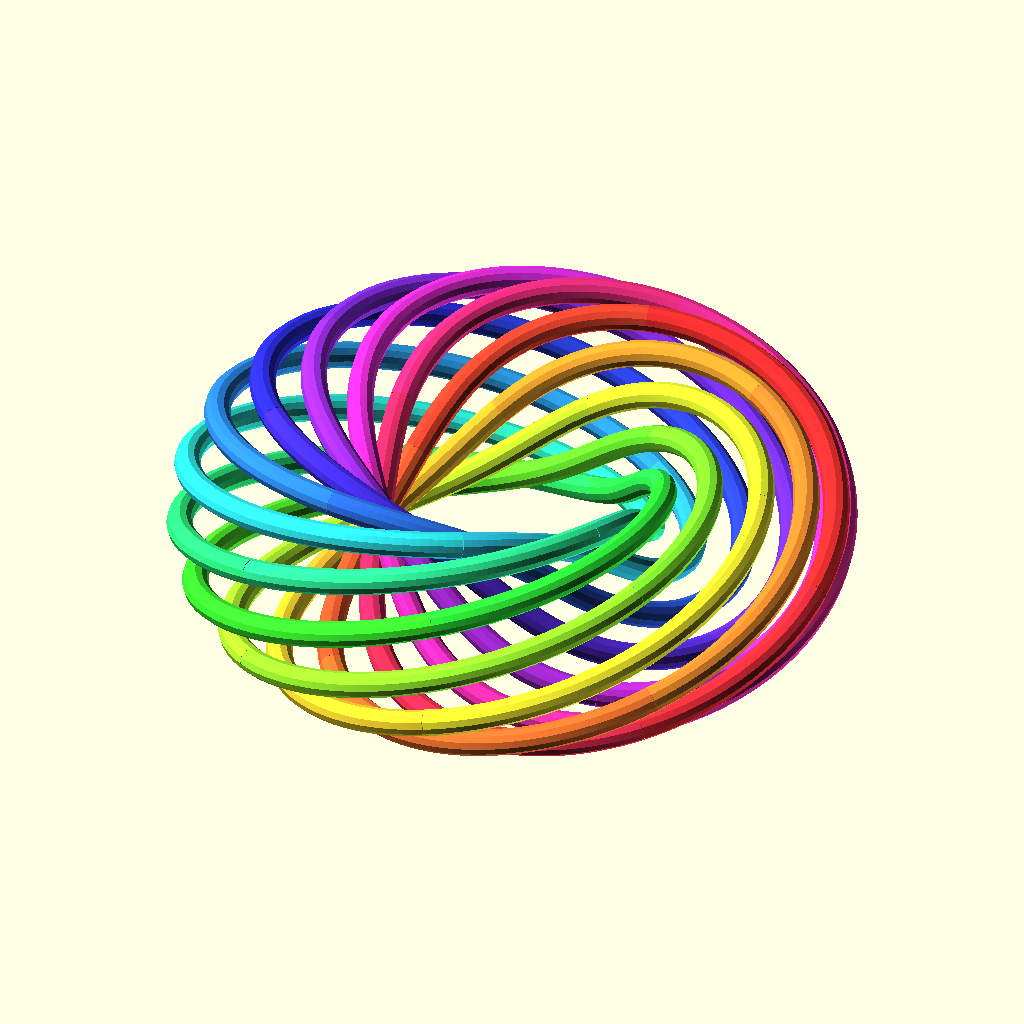
Cell 1: rendered with the file's own defaults.
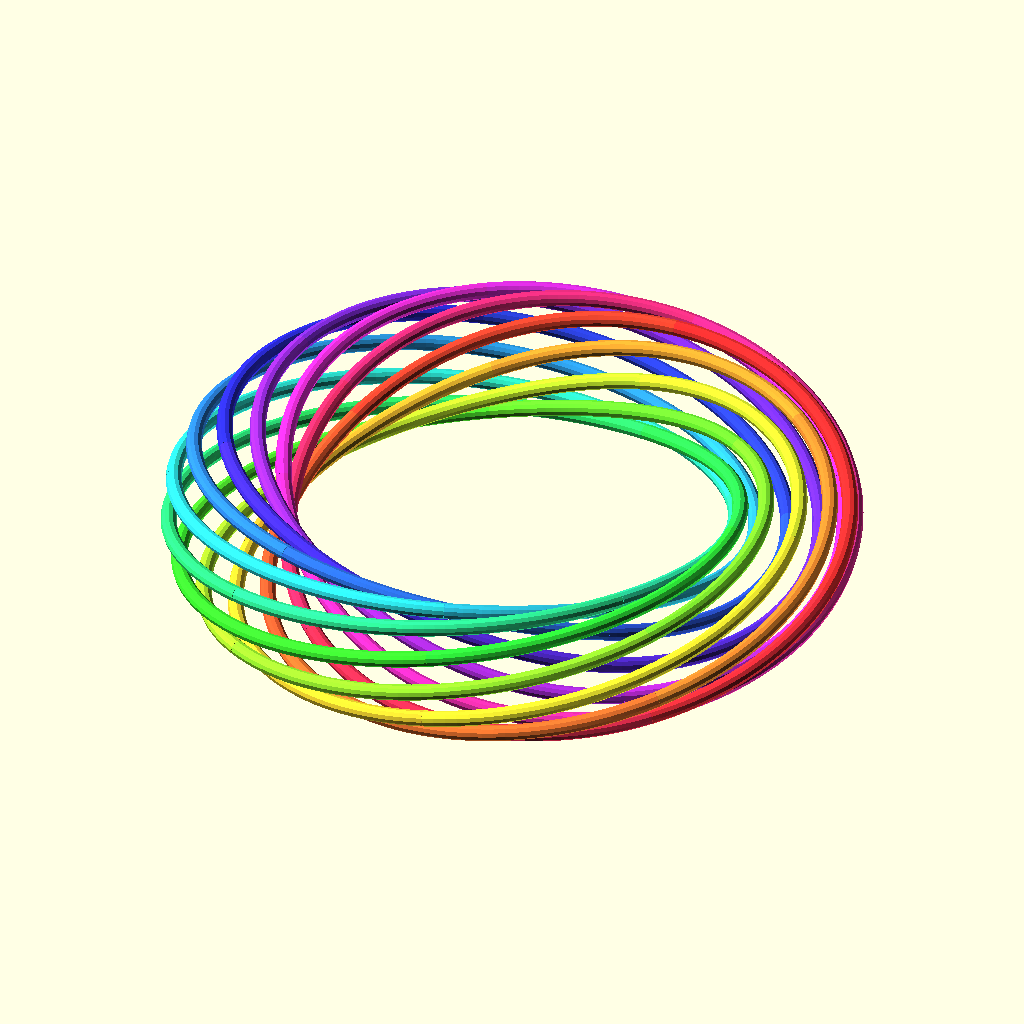
Cell 2: the same model with major_r = 70.
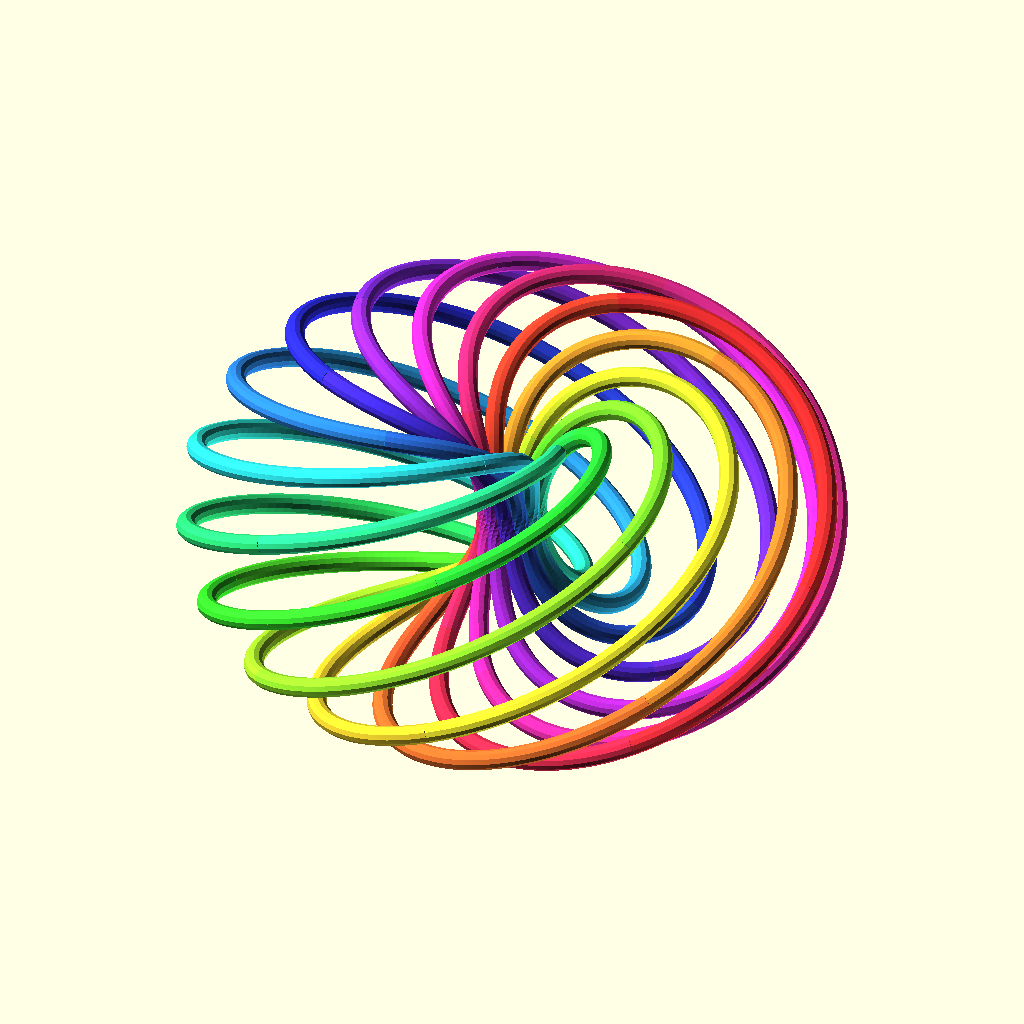
Cell 3: the same model with minor_r = 30.
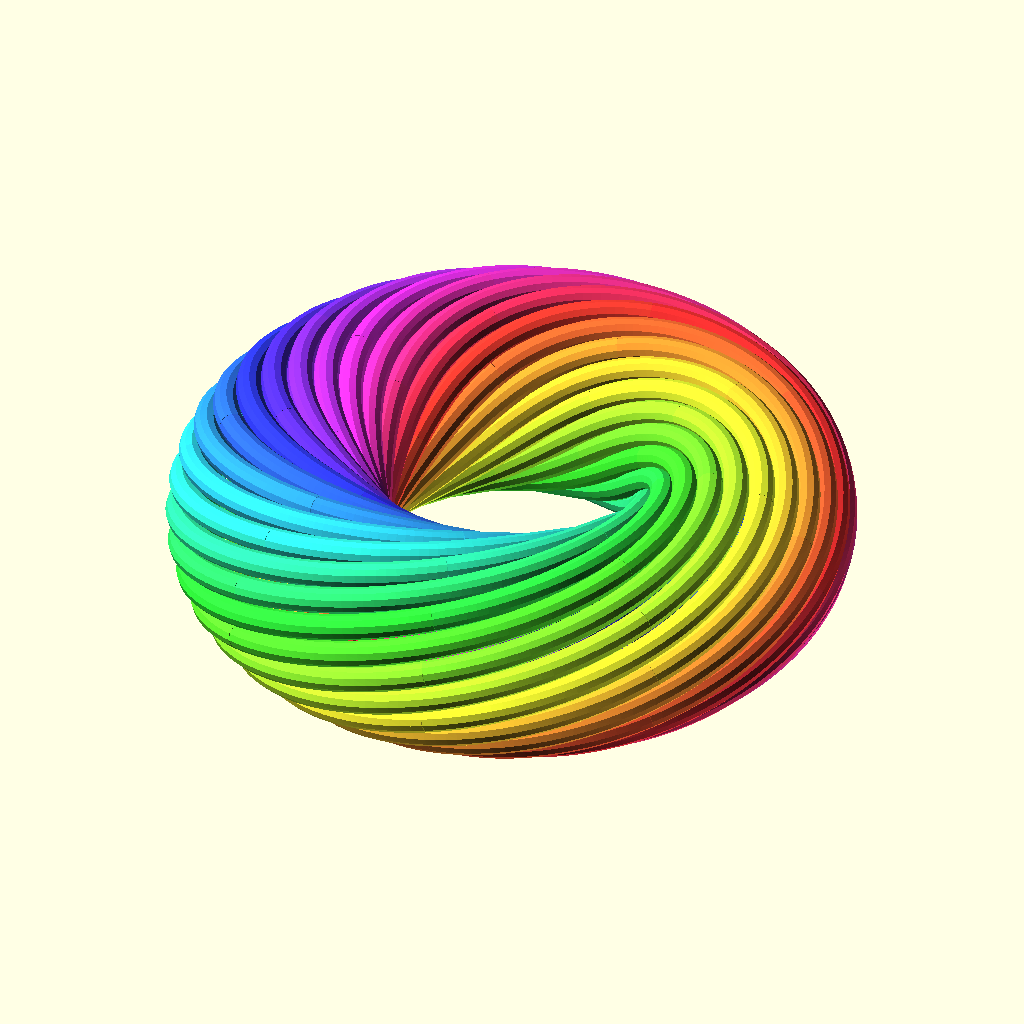
Cell 4 — strands set to 22, the other parameters unchanged.
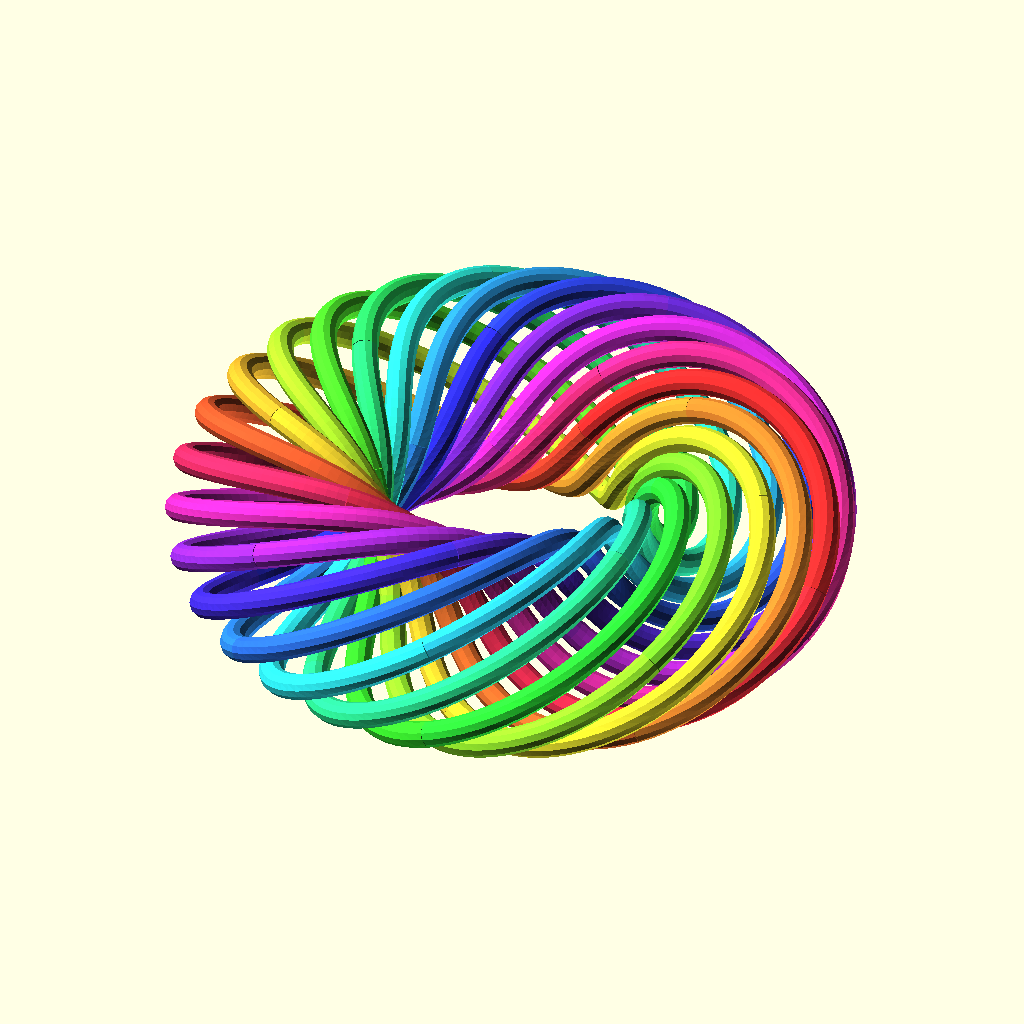
Cell 5: twists = 2 (everything else at default).
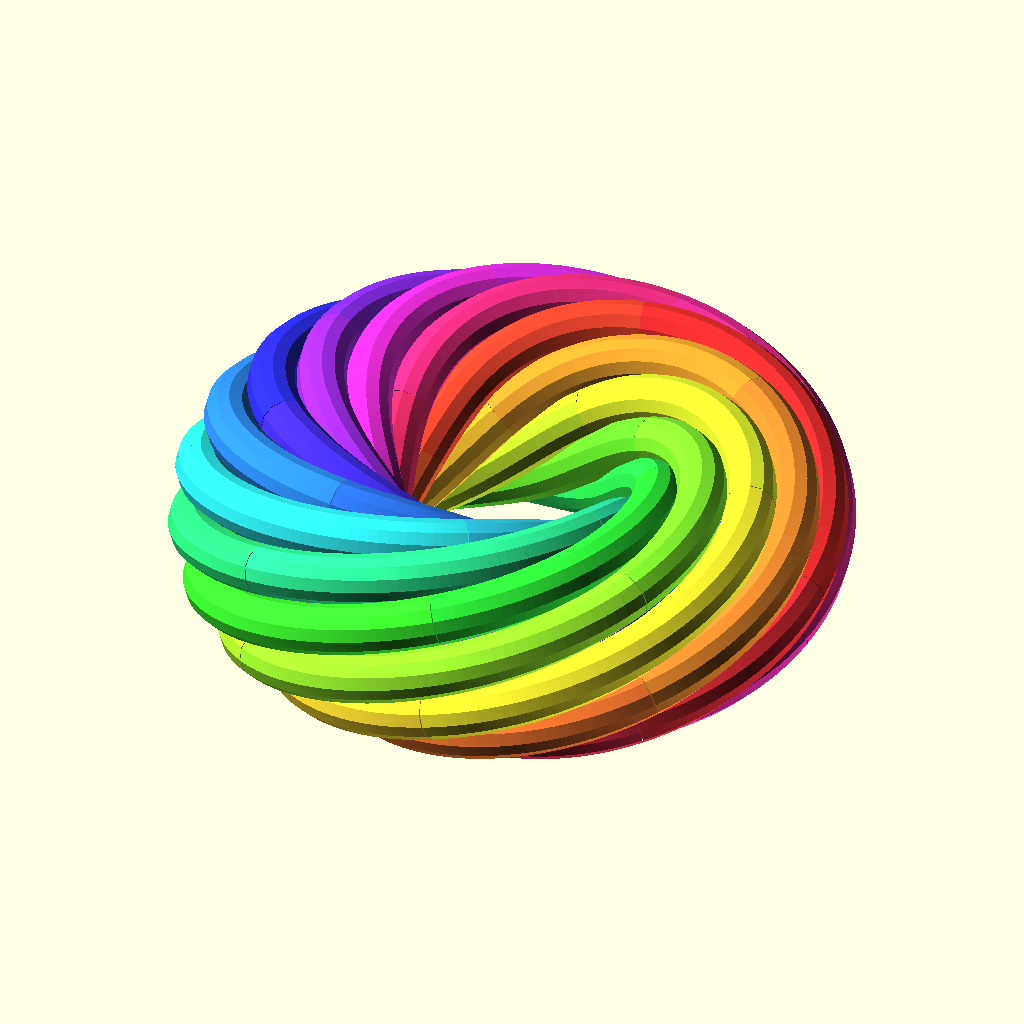
Cell 6 — thickness set to 4, the other parameters unchanged.
The same orthographic view direction (rotation 55°, 0°, 25°; colour scheme Cornfield) for every cell, with the view re-fitted per cell, so scale and position can differ between cells.
Source of the model, Tron_Torus/Tron_Torus_v3.scad:
// 11-Strand Continuous Torsion Coil with Color Gradient (Smooth Swept Tube, No Dependencies)
$fn = 64;

// --- Torsion Parameters ---
major_r = 35;  
minor_r = 15;  
strands = 11;  
twists  = 1;   
thickness = 2;
step = 2;           // angular resolution of the path (degrees) — lower = smoother curve
tube_sides = 12;    // number of sides around the tube's circular cross-section
chunk_points = 40;  // how many path points per colored segment (bigger = fewer color bands, faster render)

// Generates the coil centerline as a list of [x, y, z] points
function coil_path() = 
    let(total_rotation = strands * 360)
    [
        for (t = [0 : step : total_rotation])
            let(
                offset = (t / 360) * (360 / strands),
                x = (major_r + minor_r * cos(t * twists + offset)) * cos(t),
                y = (major_r + minor_r * cos(t * twists + offset)) * sin(t),
                z = minor_r * sin(t * twists + offset)
            )
            [x, y, z]
    ];

// Builds a circular cross-section ring of points around a given center,
// oriented perpendicular to the local path direction.
function make_ring(center, dir, r, sides) =
    let(
        // Pick an arbitrary "up" vector not parallel to dir
        up_guess = (abs(dir[2]) < 0.99) ? [0, 0, 1] : [1, 0, 0],
        // Build two perpendicular basis vectors in the cross-section plane
        u = norm_v(cross_v(dir, up_guess)),
        v = norm_v(cross_v(dir, u))
    )
    [
        for (a = [0 : 360/sides : 360 - 360/sides])
            center + r * (u * cos(a) + v * sin(a))
    ];

function cross_v(a, b) = [
    a[1]*b[2] - a[2]*b[1],
    a[2]*b[0] - a[0]*b[2],
    a[0]*b[1] - a[1]*b[0]
];

function norm_v(v) = v / norm(v);

// Builds a smooth tube polyhedron following a given path
module tube_along_path(path, r, sides) {
    n = len(path);
    
    // Compute local direction at each point (tangent)
    dirs = [
        for (i = [0 : n - 1])
            norm_v(
                i == 0 ? (path[1] - path[0]) :
                i == n - 1 ? (path[n-1] - path[n-2]) :
                (path[i+1] - path[i-1])
            )
    ];
    
    // Build all cross-section rings
    rings = [for (i = [0 : n - 1]) make_ring(path[i], dirs[i], r, sides)];
    
    // Flatten ring points into a single vertex list
    verts = [for (i = [0 : n - 1]) for (j = [0 : sides - 1]) rings[i][j]];
    
    // Build side faces connecting consecutive rings
    side_faces = [
        for (i = [0 : n - 2])
            for (j = [0 : sides - 1])
                each [
                    [ i*sides + j, i*sides + (j+1)%sides, (i+1)*sides + (j+1)%sides ],
                    [ i*sides + j, (i+1)*sides + (j+1)%sides, (i+1)*sides + j ]
                ]
    ];
    
    // Cap the start and end of the tube
    start_cap = [[for (j = [sides - 1 : -1 : 0]) j]];
    end_cap = [[for (j = [0 : sides - 1]) (n-1)*sides + j]];
    
    polyhedron(points = verts, faces = concat(side_faces, start_cap, end_cap));
}

module continuous_torsion_coil() {
    full_path = coil_path();
    num_points = len(full_path);

    for (i = [0 : chunk_points : num_points - 2]) {
        end_i = min(i + chunk_points, num_points - 1);
        chunk = [for (j = [i : end_i]) full_path[j]];
        
        hue = i / num_points;
        
        if (len(chunk) >= 2) {
            color(hsv(hue * 360, 0.8, 1))
                tube_along_path(chunk, thickness, tube_sides);
        }
    }
}

// 1. Generate the Continuous Coil with Gradient
continuous_torsion_coil();

// Helper function for HSV to RGB conversion (OpenSCAD 2021.01+)
function hsv(h, s, v) = 
    let (
        c = v * s,
        x = c * (1 - abs((h / 60) % 2 - 1)),
        m = v - c,
        rgb = 
            h < 60  ? [c, x, 0] :
            h < 120 ? [x, c, 0] :
            h < 180 ? [0, c, x] :
            h < 240 ? [0, x, c] :
            h < 300 ? [x, 0, c] :
                      [c, 0, x]
    ) [rgb[0] + m, rgb[1] + m, rgb[2] + m];
Parameter table extracted from the source (name, type, default, range or options):
major_r: number, default 35
minor_r: number, default 15
strands: number, default 11
twists: number, default 1
thickness: number, default 2
step: number, default 2
tube_sides: number, default 12
chunk_points: number, default 40
